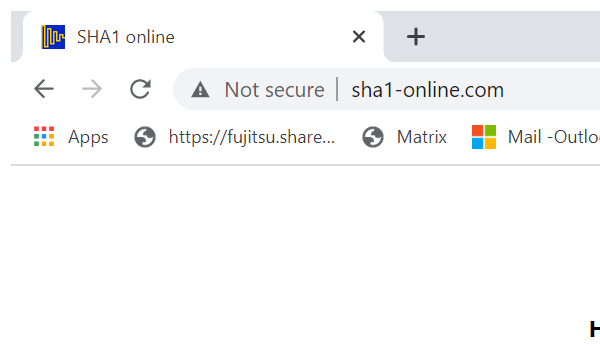
Task: Generate Security hash for each client based on their personal information.
Workflow: SHA1Online_GetHashCode

Step 1: Attach Browser 'chrome.exe  SHA1 online' in window 'SHA1 online' (chrome.exe)

Step 2: type [ClientInfo] into the text box 'textToHash' (no picture)

Step 3: click on the text box 'hash' (no picture)

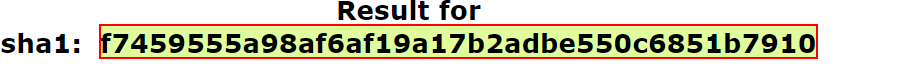
Step 4: get-text from the element
